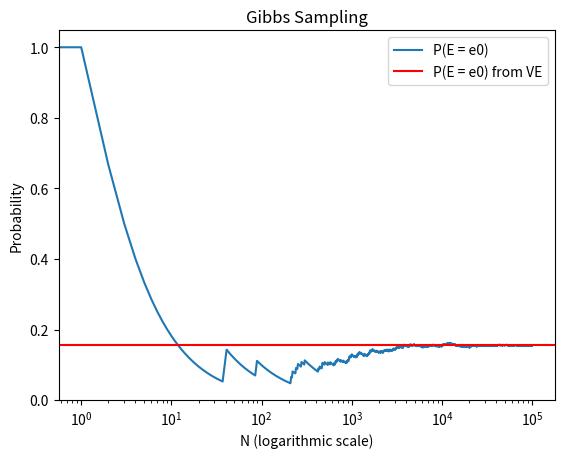

Recreate this plot in Python.
import random
import matplotlib.pyplot as plt

# Variable & domain
variables = ["A", "B", "C", "D", "E", "F"]
domain = {
    "A": ["a0", "a1"],
    "B": ["b0", "b1"],
    "C": ["c0", "c1"],
    "D": ["d0", "d1"],
    "E": ["e0", "e1"],
    "F": ["f0", "f1"]
}

# Factors
factors = {
    "AB": {
        ("a0", "b0"): 50,
        ("a0", "b1"): 25,
        ("a1", "b0"): 50,
        ("a1", "b1"): 10
    },
    "BC": {
        ("b0", "c0"): 50,
        ("b0", "c1"): 10,
        ("b1", "c0"): 5,
        ("b1", "c1"): 50
    },
    "CD": {
        ("c0", "d0"): 1,
        ("c0", "d1"): 50,
        ("c1", "d0"): 35,
        ("c1", "d1"): 1
    },
    "DE": {
        ("d0", "e0"): 1,
        ("d0", "e1"): 1,
        ("d1", "e0"): 25,
        ("d1", "e1"): 50
    },
    "EF": {
        ("e0", "f0"): 20,
        ("e0", "f1"): 10,
        ("e1", "f0"): 50,
        ("e1", "f1"): 40
    },
    "AF": {
        ("a0", "f0"): 1,
        ("a0", "f1"): 10,
        ("a1", "f0"): 100,
        ("a1", "f1"): 5
    }
}

# Functions
def get_factor(sample, variable):
    related_factors = {}
    for factor_key, factor_data in factors.items():
        if variable in factor_key:
            related_factors[factor_key] = factor_data

    calculated_factor = {val: 1 for val in domain[variable]}

    for factor_key, factor_data in related_factors.items():
        other_variable = factor_key.replace(variable, "")
        other_variable_val_in_sample = sample[other_variable]

        for (val_0, val_1), val in factor_data.items():
            if val_0 == other_variable_val_in_sample or val_1 == other_variable_val_in_sample:
                if val_0 in domain[variable]:
                    matched = val_0
                else:
                    matched = val_1
                if matched in calculated_factor:
                    calculated_factor[matched] *= val

    return calculated_factor

def cal_probability(sample, variable):
    probs = []
    factor = get_factor(sample, variable)
    total = sum(factor.values())

    for val in domain[variable]:
        prob = factor[val] / total
        probs.append(prob)

    return probs

def generate_sample(sample, variable):
    new_sample = sample.copy()
    probs = cal_probability(sample, variable)
    random_num = random.random()
    # print(f"probabilities: {probs}, random_num: {random_num}")

    if probs[0] > random_num:
        new_sample[variable] = domain[variable][0]
    else:
        new_sample[variable] = domain[variable][1]

    # print(new_sample.values())
    return new_sample

def gibbs_sampling(iteration):
    samples = []
    curr_sample = {"A": "a0", "B": "b1", "C": "c0", "D": "d0", "E": "e0", "F": "f0"}
    resample_order = ["A", "D", "E", "F"]
    variable_index = 0

    e0_count, e1_count, total_count = 0, 0, 0
    prob_e0, prob_e1 = 0, 0
    probs_e0 = []

    for _ in range(iteration):
        variable = resample_order[variable_index]
        curr_sample = generate_sample(curr_sample, variable)
        samples.append(curr_sample)

        # Compute the probability P(E|b1, c0)
        if curr_sample["E"] == "e0":
            e0_count += 1
        else:
            e1_count += 1
        total_count = e0_count + e1_count
        prob_e0 = e0_count / total_count
        prob_e1 = e1_count / total_count
        probs_e0.append(prob_e0) # To plot P(E = e0)

        variable_index = (variable_index + 1) % len(resample_order)

    print(f"e0_count: {e0_count}, e1_count: {e1_count}, total: {total_count}")
    print(f"P(E|b1, c0) = <{prob_e0}, {prob_e1}>")

    # Plotting
    plt.title("Gibbs Sampling")
    plt.plot(probs_e0, label="P(E = e0)")
    plt.xscale("log")
    plt.xlabel("N (logarithmic scale)")
    plt.ylabel("Probability")
    plt.axhline(y=0.1567, color="r", label="P(E = e0) from VE")
    plt.legend()
    plt.show()

    # Save samples as a file
    file_name = "samples.txt"
    with open(file_name, "w") as f:
        for sample in samples:
            f.write(f"{sample}\n")

if __name__ == "__main__":
    gibbs_sampling(100000)
